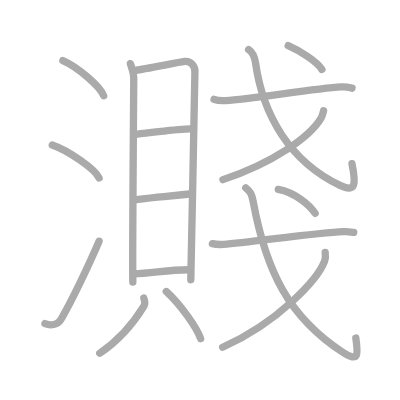
t = 0.00 s
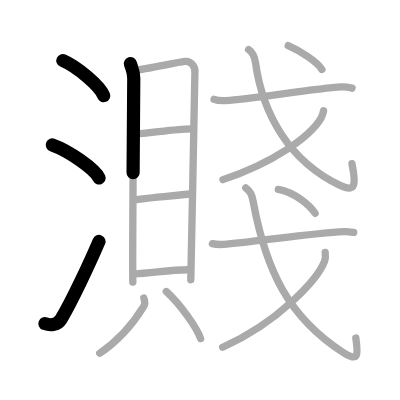
t = 3.50 s
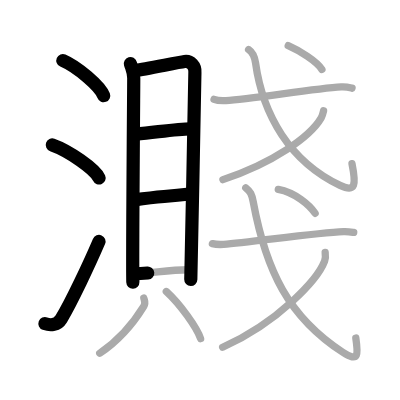
t = 7.25 s
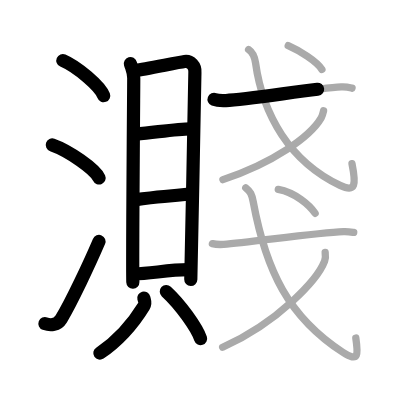
t = 10.75 s
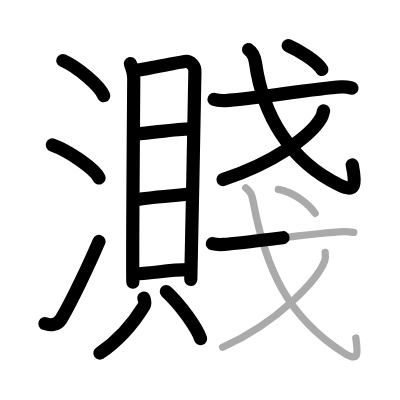
t = 14.50 s
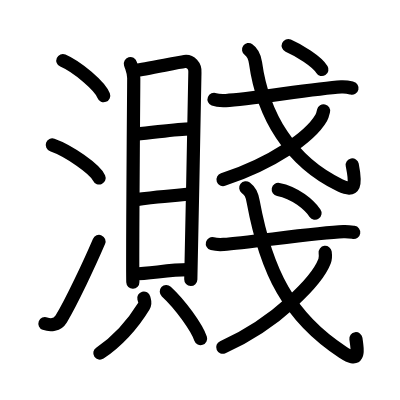
t = 18.00 s

The animated SVG that drew these frames (rendered in a browser with its animation timeline set to each time). Animation: 18 SMIL elements (animate=18); one cycle of 18.00 s.

<?xml version="1.0" standalone="no"?>
<!DOCTYPE svg PUBLIC "-//W3C//DTD SVG 1.1//EN"   "http://www.w3.org/Graphics/SVG/1.1/DTD/svg11.dtd">
<svg width="400px" height="400px"  version="1.1" xmlns="http://www.w3.org/2000/svg">
  <defs>
    <marker id="Triangle" viewBox="0 0 10 10" refX="0" refY="5" markerUnits="strokeWidth" markerWidth="3" style="stroke-opacity:0%;fill:#aaaaaa;" markerHeight="2" orient="auto">
      <path d="M 0 0 L 10 5 L 0 10 z" />
    </marker>
    
    <marker id="Arrow" viewBox="0 0 10 10" refX="5" refY="5" markerUnits="strokeWidth" markerWidth="1.8" style="stroke-opacity:0%;fill:#770000;" markerHeight="2" orient="auto">
      <path d="M 0 4 L 6 4 L 4 1 L 10 5 L 4 9 L 6 6 L 0 6 z" />
        <circle cx="5" cy="5" r="5" />
      </marker>
    
    <marker id="TriangleRed" viewBox="0 0 10 10" refX="0" refY="5" markerUnits="strokeWidth" markerWidth="3" style="stroke-opacity:0%;fill:#CC0000;" markerHeight="2" orient="auto">
      <path d="M 0 0 L 10 5 L 0 10 z" />
    </marker>
    
    <marker id="ArrowRed" viewBox="0 0 10 10" refX="5" refY="5" markerUnits="strokeWidth" markerWidth="1.8" style="stroke-opacity:0%;fill:#CC0000;" markerHeight="2" orient="auto">
      <path d="M 0 4 L 6 4 L 4 1 L 10 5 L 4 9 L 6 6 L 0 6 z" />
        <circle cx="5" cy="5" r="5" />
      </marker>
    
  </defs>
  
  <path style="fill:#ffffff; fill-opacity:100%; fill-rule:evenodd; stroke-width:0;" d="M 0 0 L 400px 0 L 400px 400px L 0 400px L 0 0" />

  <g transform="scale(3.6697247706422 3.6697247706422)">
<path style="fill:none; fill-opacity:0%; fill-rule:evenodd; stroke:#aaaaaa; stroke-opacity:100%; stroke-width: 1.5pt; stroke-linejoin:round; stroke-linecap:round;" d="M17.13 16.5c3.92 1.69 10.13 6.96 11.12 9.59"></path>
<path style="fill:none; fill-opacity:0%; fill-rule:evenodd; stroke:#aaaaaa; stroke-opacity:100%; stroke-width: 1.5pt; stroke-linejoin:round; stroke-linecap:round;" d="M14.25 39.5c4.5 1.59 11.62 6.53 12.75 9"></path>
<path style="fill:none; fill-opacity:0%; fill-rule:evenodd; stroke:#aaaaaa; stroke-opacity:100%; stroke-width: 1.5pt; stroke-linejoin:round; stroke-linecap:round;" d="M12.25 88.19c1.5 0.56 3.44 0.38 4.42-1.26c2.86-4.77 7.72-15.1 10.33-21.19"></path>
<path style="fill:none; fill-opacity:0%; fill-rule:evenodd; stroke:#aaaaaa; stroke-opacity:100%; stroke-width: 1.5pt; stroke-linejoin:round; stroke-linecap:round;" d="M35.53 17.34c0.37 1.29 0.92 2.26 0.92 3.98c0 1.73-0.41 49.87-0.25 55.57"></path>
<path style="fill:none; fill-opacity:0%; fill-rule:evenodd; stroke:#aaaaaa; stroke-opacity:100%; stroke-width: 1.5pt; stroke-linejoin:round; stroke-linecap:round;" d="M37.08 19.14c2.17-0.23 11.24-2.12 13.22-2.39c1.65-0.23 2.95 1.27 2.81 2.94c-0.18 2.13-0.71 42.96-1.12 56.55"></path>
<path style="fill:none; fill-opacity:0%; fill-rule:evenodd; stroke:#aaaaaa; stroke-opacity:100%; stroke-width: 1.5pt; stroke-linejoin:round; stroke-linecap:round;" d="M37.04 36.59c6.82-0.72 11.4-1.49 14.89-1.49"></path>
<path style="fill:none; fill-opacity:0%; fill-rule:evenodd; stroke:#aaaaaa; stroke-opacity:100%; stroke-width: 1.5pt; stroke-linejoin:round; stroke-linecap:round;" d="M36.62 54.46c8.31-1.1 6.54-0.63 15.67-1.66"></path>
<path style="fill:none; fill-opacity:0%; fill-rule:evenodd; stroke:#aaaaaa; stroke-opacity:100%; stroke-width: 1.5pt; stroke-linejoin:round; stroke-linecap:round;" d="M36.58 74.61c4.32 0 9.11-1.11 14.7-1.11"></path>
<path style="fill:none; fill-opacity:0%; fill-rule:evenodd; stroke:#aaaaaa; stroke-opacity:100%; stroke-width: 1.5pt; stroke-linejoin:round; stroke-linecap:round;" d="M39.19 81.23c0.3 1.11 0.53 1.36 0 2.21C37 87 32.75 92.5 27.18 96.25"></path>
<path style="fill:none; fill-opacity:0%; fill-rule:evenodd; stroke:#aaaaaa; stroke-opacity:100%; stroke-width: 1.5pt; stroke-linejoin:round; stroke-linecap:round;" d="M45.32 79.45c3.8 3.48 8.3 9.79 9.34 12.83"></path>
<path style="fill:none; fill-opacity:0%; fill-rule:evenodd; stroke:#aaaaaa; stroke-opacity:100%; stroke-width: 1.5pt; stroke-linejoin:round; stroke-linecap:round;" d="M58.33 27.07c0.84 0.33 2.38 0.37 3.22 0.33c6.54-0.3 23.88-3.26 31.44-3.71c1.4-0.08 2.24 0.16 2.94 0.33"></path>
<path style="fill:none; fill-opacity:0%; fill-rule:evenodd; stroke:#aaaaaa; stroke-opacity:100%; stroke-width: 1.5pt; stroke-linejoin:round; stroke-linecap:round;" d="M67.74 13.5c1.13 0.79 1.65 1.92 1.89 3.62C71.6 31.33 79 44 92.67 50.51c4.3 2.05 4.38-0.29 3.25-5.9"></path>
<path style="fill:none; fill-opacity:0%; fill-rule:evenodd; stroke:#aaaaaa; stroke-opacity:100%; stroke-width: 1.5pt; stroke-linejoin:round; stroke-linecap:round;" d="M88.17 30.2c-0.15 0.65-0.29 1.32-0.64 1.92c-3.03 5.2-13.28 12.38-26.78 16.83"></path>
<path style="fill:none; fill-opacity:0%; fill-rule:evenodd; stroke:#aaaaaa; stroke-opacity:100%; stroke-width: 1.5pt; stroke-linejoin:round; stroke-linecap:round;" d="M78.54 12.43c2.99 1.3 7.78 4.27 9.18 6.5"></path>
<path style="fill:none; fill-opacity:0%; fill-rule:evenodd; stroke:#aaaaaa; stroke-opacity:100%; stroke-width: 1.5pt; stroke-linejoin:round; stroke-linecap:round;" d="M57.87 66.39c0.8 0.21 2.27 0.27 3.07 0.21c7.01-0.52 25.41-3.19 32.64-3.47c1.33-0.05 2.14 0.1 2.81 0.2"></path>
<path style="fill:none; fill-opacity:0%; fill-rule:evenodd; stroke:#aaaaaa; stroke-opacity:100%; stroke-width: 1.5pt; stroke-linejoin:round; stroke-linecap:round;" d="M66.97 51.17c1.24 0.97 1.65 1.74 2.03 3.8c3.51 18.92 9.7 31.44 24.41 41.02c4.5 2.93 4.17 0.42 3.55-3.88"></path>
<path style="fill:none; fill-opacity:0%; fill-rule:evenodd; stroke:#aaaaaa; stroke-opacity:100%; stroke-width: 1.5pt; stroke-linejoin:round; stroke-linecap:round;" d="M88.61 68.78c0.08 0.6 0.17 1.54-0.16 2.39c-1.92 5.05-12.69 16.68-27.78 23.46"></path>
<path style="fill:none; fill-opacity:0%; fill-rule:evenodd; stroke:#aaaaaa; stroke-opacity:100%; stroke-width: 1.5pt; stroke-linejoin:round; stroke-linecap:round;" d="M75.83 51.62c4.67 0.88 8.51 4.27 10.04 6.5"></path>

<path style="fill:none; fill-opacity:0%; fill-rule:evenodd; stroke:#000000; stroke-opacity:100%; stroke-width: 2.7pt; stroke-linejoin:round; stroke-linecap:round;" d="M17.13 16.5c3.92 1.69 10.13 6.96 11.12 9.59" pathLength="100" stroke-dashoffset="100" stroke-dasharray="100 105"><animate id="dashAnim1" attributeName="stroke-dashoffset" from="100" to="0" dur="1s" calcMode="linear" fill="freeze"/></path>
<path style="fill:none; fill-opacity:0%; fill-rule:evenodd; stroke:#000000; stroke-opacity:100%; stroke-width: 2.7pt; stroke-linejoin:round; stroke-linecap:round;" d="M14.25 39.5c4.5 1.59 11.62 6.53 12.75 9" pathLength="100" stroke-dashoffset="100" stroke-dasharray="100 105"><animate id="dashAnim2" attributeName="stroke-dashoffset" from="100" to="0" dur="1s" calcMode="linear" begin="dashAnim1.end" fill="freeze"/></path>
<path style="fill:none; fill-opacity:0%; fill-rule:evenodd; stroke:#000000; stroke-opacity:100%; stroke-width: 2.7pt; stroke-linejoin:round; stroke-linecap:round;" d="M12.25 88.19c1.5 0.56 3.44 0.38 4.42-1.26c2.86-4.77 7.72-15.1 10.33-21.19" pathLength="100" stroke-dashoffset="100" stroke-dasharray="100 105"><animate id="dashAnim3" attributeName="stroke-dashoffset" from="100" to="0" dur="1s" calcMode="linear" begin="dashAnim2.end" fill="freeze"/></path>
<path style="fill:none; fill-opacity:0%; fill-rule:evenodd; stroke:#000000; stroke-opacity:100%; stroke-width: 2.7pt; stroke-linejoin:round; stroke-linecap:round;" d="M35.53 17.34c0.37 1.29 0.92 2.26 0.92 3.98c0 1.73-0.41 49.87-0.25 55.57" pathLength="100" stroke-dashoffset="100" stroke-dasharray="100 105"><animate id="dashAnim4" attributeName="stroke-dashoffset" from="100" to="0" dur="1s" calcMode="linear" begin="dashAnim3.end" fill="freeze"/></path>
<path style="fill:none; fill-opacity:0%; fill-rule:evenodd; stroke:#000000; stroke-opacity:100%; stroke-width: 2.7pt; stroke-linejoin:round; stroke-linecap:round;" d="M37.08 19.14c2.17-0.23 11.24-2.12 13.22-2.39c1.65-0.23 2.95 1.27 2.81 2.94c-0.18 2.13-0.71 42.96-1.12 56.55" pathLength="100" stroke-dashoffset="100" stroke-dasharray="100 105"><animate id="dashAnim5" attributeName="stroke-dashoffset" from="100" to="0" dur="1s" calcMode="linear" begin="dashAnim4.end" fill="freeze"/></path>
<path style="fill:none; fill-opacity:0%; fill-rule:evenodd; stroke:#000000; stroke-opacity:100%; stroke-width: 2.7pt; stroke-linejoin:round; stroke-linecap:round;" d="M37.04 36.59c6.82-0.72 11.4-1.49 14.89-1.49" pathLength="100" stroke-dashoffset="100" stroke-dasharray="100 105"><animate id="dashAnim6" attributeName="stroke-dashoffset" from="100" to="0" dur="1s" calcMode="linear" begin="dashAnim5.end" fill="freeze"/></path>
<path style="fill:none; fill-opacity:0%; fill-rule:evenodd; stroke:#000000; stroke-opacity:100%; stroke-width: 2.7pt; stroke-linejoin:round; stroke-linecap:round;" d="M36.62 54.46c8.31-1.1 6.54-0.63 15.67-1.66" pathLength="100" stroke-dashoffset="100" stroke-dasharray="100 105"><animate id="dashAnim7" attributeName="stroke-dashoffset" from="100" to="0" dur="1s" calcMode="linear" begin="dashAnim6.end" fill="freeze"/></path>
<path style="fill:none; fill-opacity:0%; fill-rule:evenodd; stroke:#000000; stroke-opacity:100%; stroke-width: 2.7pt; stroke-linejoin:round; stroke-linecap:round;" d="M36.58 74.61c4.32 0 9.11-1.11 14.7-1.11" pathLength="100" stroke-dashoffset="100" stroke-dasharray="100 105"><animate id="dashAnim8" attributeName="stroke-dashoffset" from="100" to="0" dur="1s" calcMode="linear" begin="dashAnim7.end" fill="freeze"/></path>
<path style="fill:none; fill-opacity:0%; fill-rule:evenodd; stroke:#000000; stroke-opacity:100%; stroke-width: 2.7pt; stroke-linejoin:round; stroke-linecap:round;" d="M39.19 81.23c0.3 1.11 0.53 1.36 0 2.21C37 87 32.75 92.5 27.18 96.25" pathLength="100" stroke-dashoffset="100" stroke-dasharray="100 105"><animate id="dashAnim9" attributeName="stroke-dashoffset" from="100" to="0" dur="1s" calcMode="linear" begin="dashAnim8.end" fill="freeze"/></path>
<path style="fill:none; fill-opacity:0%; fill-rule:evenodd; stroke:#000000; stroke-opacity:100%; stroke-width: 2.7pt; stroke-linejoin:round; stroke-linecap:round;" d="M45.32 79.45c3.8 3.48 8.3 9.79 9.34 12.83" pathLength="100" stroke-dashoffset="100" stroke-dasharray="100 105"><animate id="dashAnim10" attributeName="stroke-dashoffset" from="100" to="0" dur="1s" calcMode="linear" begin="dashAnim9.end" fill="freeze"/></path>
<path style="fill:none; fill-opacity:0%; fill-rule:evenodd; stroke:#000000; stroke-opacity:100%; stroke-width: 2.7pt; stroke-linejoin:round; stroke-linecap:round;" d="M58.33 27.07c0.84 0.33 2.38 0.37 3.22 0.33c6.54-0.3 23.88-3.26 31.44-3.71c1.4-0.08 2.24 0.16 2.94 0.33" pathLength="100" stroke-dashoffset="100" stroke-dasharray="100 105"><animate id="dashAnim11" attributeName="stroke-dashoffset" from="100" to="0" dur="1s" calcMode="linear" begin="dashAnim10.end" fill="freeze"/></path>
<path style="fill:none; fill-opacity:0%; fill-rule:evenodd; stroke:#000000; stroke-opacity:100%; stroke-width: 2.7pt; stroke-linejoin:round; stroke-linecap:round;" d="M67.74 13.5c1.13 0.79 1.65 1.92 1.89 3.62C71.6 31.33 79 44 92.67 50.51c4.3 2.05 4.38-0.29 3.25-5.9" pathLength="100" stroke-dashoffset="100" stroke-dasharray="100 105"><animate id="dashAnim12" attributeName="stroke-dashoffset" from="100" to="0" dur="1s" calcMode="linear" begin="dashAnim11.end" fill="freeze"/></path>
<path style="fill:none; fill-opacity:0%; fill-rule:evenodd; stroke:#000000; stroke-opacity:100%; stroke-width: 2.7pt; stroke-linejoin:round; stroke-linecap:round;" d="M88.17 30.2c-0.15 0.65-0.29 1.32-0.64 1.92c-3.03 5.2-13.28 12.38-26.78 16.83" pathLength="100" stroke-dashoffset="100" stroke-dasharray="100 105"><animate id="dashAnim13" attributeName="stroke-dashoffset" from="100" to="0" dur="1s" calcMode="linear" begin="dashAnim12.end" fill="freeze"/></path>
<path style="fill:none; fill-opacity:0%; fill-rule:evenodd; stroke:#000000; stroke-opacity:100%; stroke-width: 2.7pt; stroke-linejoin:round; stroke-linecap:round;" d="M78.54 12.43c2.99 1.3 7.78 4.27 9.18 6.5" pathLength="100" stroke-dashoffset="100" stroke-dasharray="100 105"><animate id="dashAnim14" attributeName="stroke-dashoffset" from="100" to="0" dur="1s" calcMode="linear" begin="dashAnim13.end" fill="freeze"/></path>
<path style="fill:none; fill-opacity:0%; fill-rule:evenodd; stroke:#000000; stroke-opacity:100%; stroke-width: 2.7pt; stroke-linejoin:round; stroke-linecap:round;" d="M57.87 66.39c0.8 0.21 2.27 0.27 3.07 0.21c7.01-0.52 25.41-3.19 32.64-3.47c1.33-0.05 2.14 0.1 2.81 0.2" pathLength="100" stroke-dashoffset="100" stroke-dasharray="100 105"><animate id="dashAnim15" attributeName="stroke-dashoffset" from="100" to="0" dur="1s" calcMode="linear" begin="dashAnim14.end" fill="freeze"/></path>
<path style="fill:none; fill-opacity:0%; fill-rule:evenodd; stroke:#000000; stroke-opacity:100%; stroke-width: 2.7pt; stroke-linejoin:round; stroke-linecap:round;" d="M66.97 51.17c1.24 0.97 1.65 1.74 2.03 3.8c3.51 18.92 9.7 31.44 24.41 41.02c4.5 2.93 4.17 0.42 3.55-3.88" pathLength="100" stroke-dashoffset="100" stroke-dasharray="100 105"><animate id="dashAnim16" attributeName="stroke-dashoffset" from="100" to="0" dur="1s" calcMode="linear" begin="dashAnim15.end" fill="freeze"/></path>
<path style="fill:none; fill-opacity:0%; fill-rule:evenodd; stroke:#000000; stroke-opacity:100%; stroke-width: 2.7pt; stroke-linejoin:round; stroke-linecap:round;" d="M88.61 68.78c0.08 0.6 0.17 1.54-0.16 2.39c-1.92 5.05-12.69 16.68-27.78 23.46" pathLength="100" stroke-dashoffset="100" stroke-dasharray="100 105"><animate id="dashAnim17" attributeName="stroke-dashoffset" from="100" to="0" dur="1s" calcMode="linear" begin="dashAnim16.end" fill="freeze"/></path>
<path style="fill:none; fill-opacity:0%; fill-rule:evenodd; stroke:#000000; stroke-opacity:100%; stroke-width: 2.7pt; stroke-linejoin:round; stroke-linecap:round;" d="M75.83 51.62c4.67 0.88 8.51 4.27 10.04 6.5" pathLength="100" stroke-dashoffset="100" stroke-dasharray="100 105"><animate id="dashAnim18" attributeName="stroke-dashoffset" from="100" to="0" dur="1s" calcMode="linear" begin="dashAnim17.end" fill="freeze"/></path>

</g>

</svg>  
          
